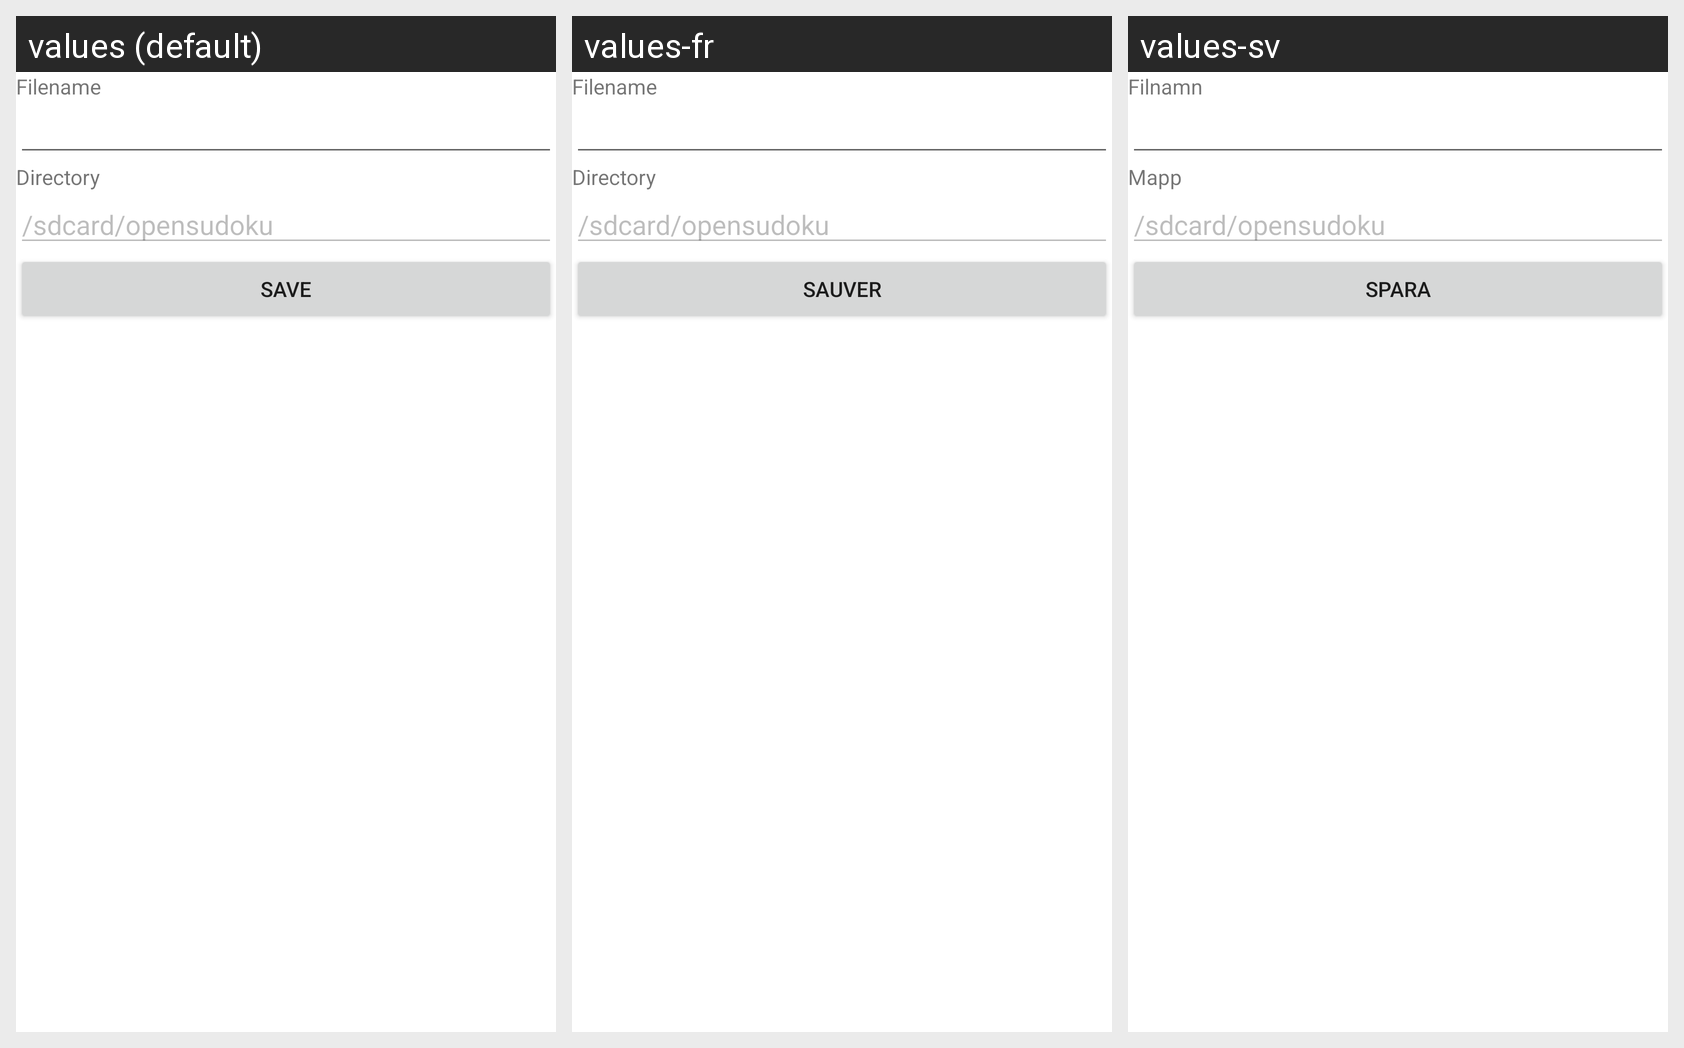

This grid shows one Android layout under several languages. Give, for every string resource on the screen, its name, the default text and each shown locale's text.
Android screen res/layout/sudoku_export.xml rendered under 3 locales, left to right: values (default), values-fr, values-sv. Device: Nexus 5 (rendered at 1080×1920; each locale shown at half size, 540×960, under a caption strip naming it); theme Theme.MaterialComponents.DayNight.NoActionBar.
Other locales in the repository, not shown: values-af, values-cs, values-de, values-it, values-pl, values-zh.
Strings drawn on this screen, with the default value and each locale's value (text and hints the layout hard-codes, and strings that could not be matched under every locale, appear in the picture but are not listed):

filename
  values: Filename
  values-fr: Filename
  values-sv: Filnamn

directory
  values: Directory
  values-fr: Directory
  values-sv: Mapp

save
  values: Save
  values-fr: Sauver
  values-sv: Spara
